Image classification data set "indian_spices" (lipika1911/mp on GitHub). Class labels (12): caraway seeds, cinnamon stick, cloves, coriander seeds, cumin seeds, dry ginger, dry red chilly, fennel seeds, green cardamom, nutmeg, star anise, stone flowers.

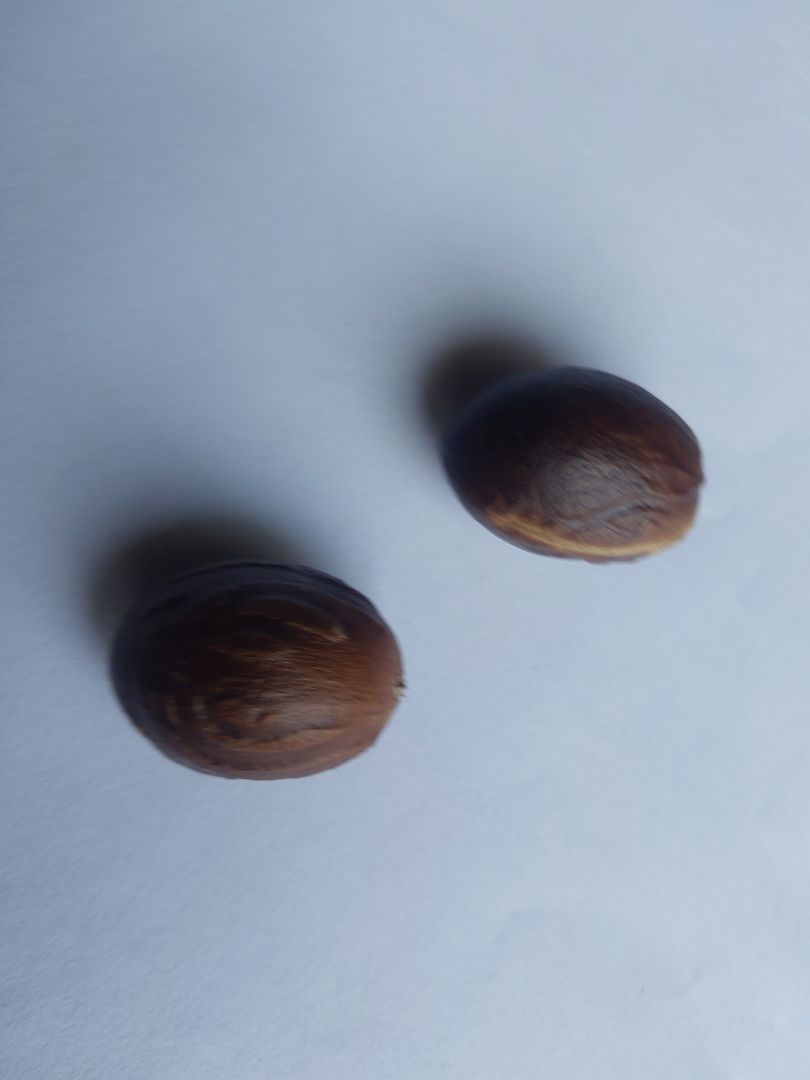
Label: nutmeg

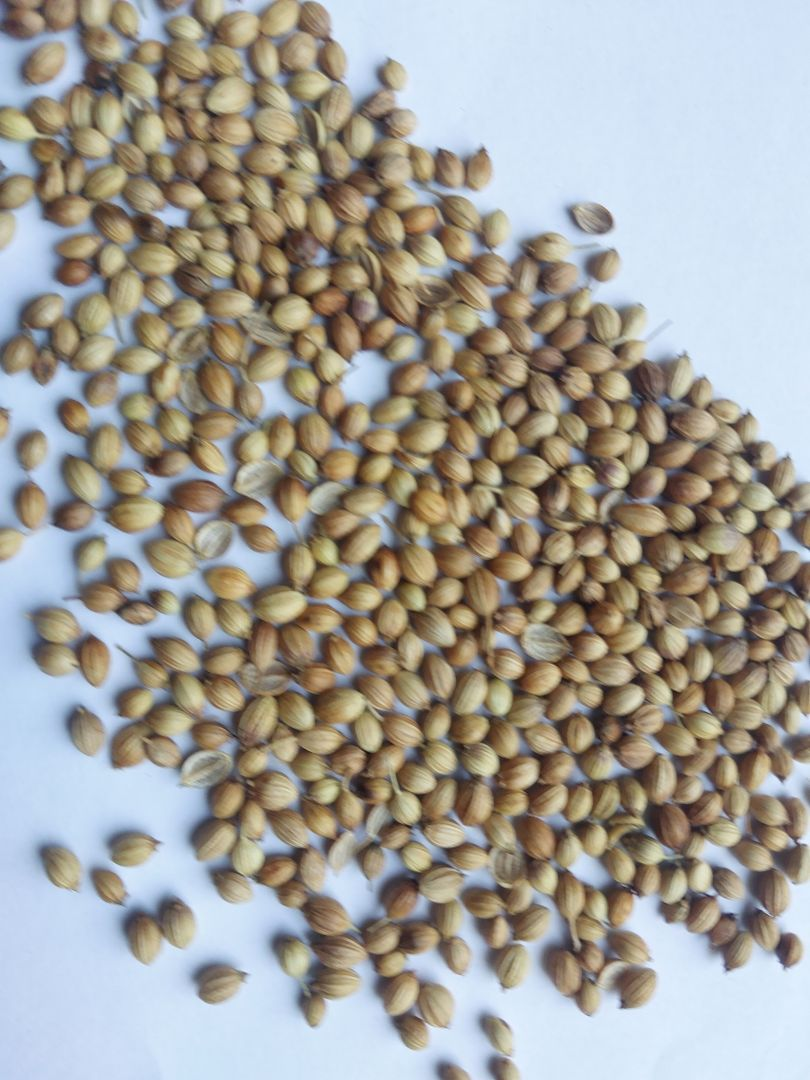
Label: coriander seeds

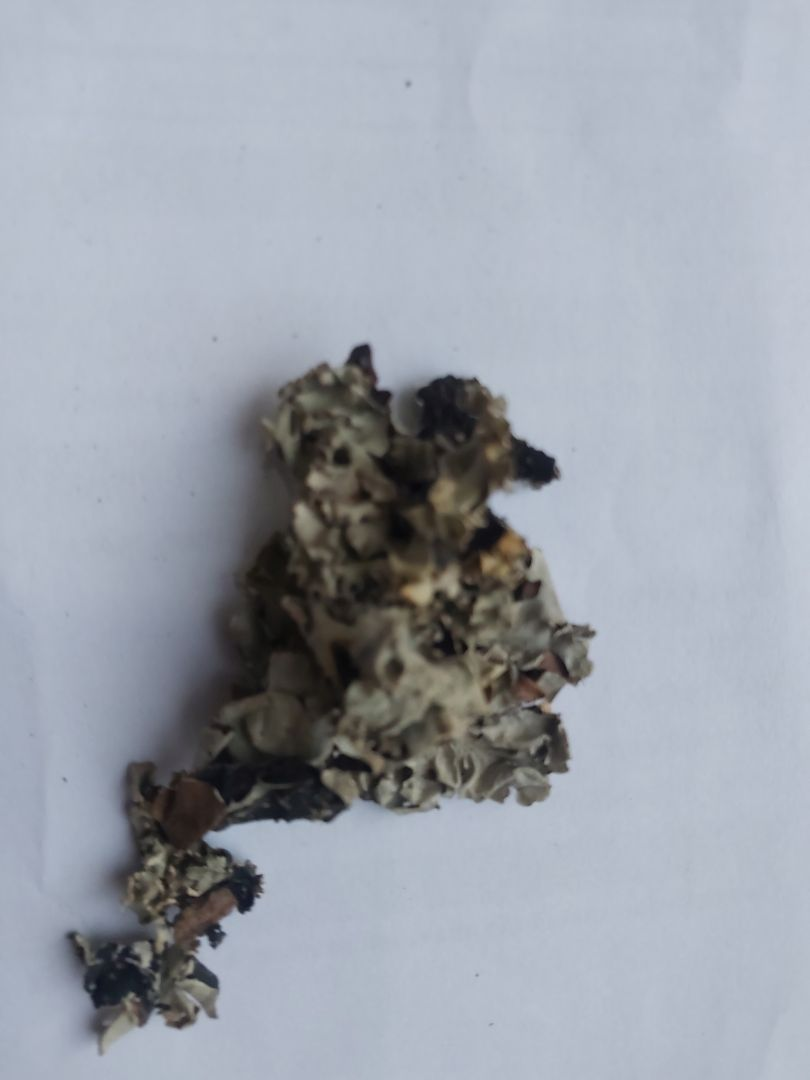
Label: stone flowers

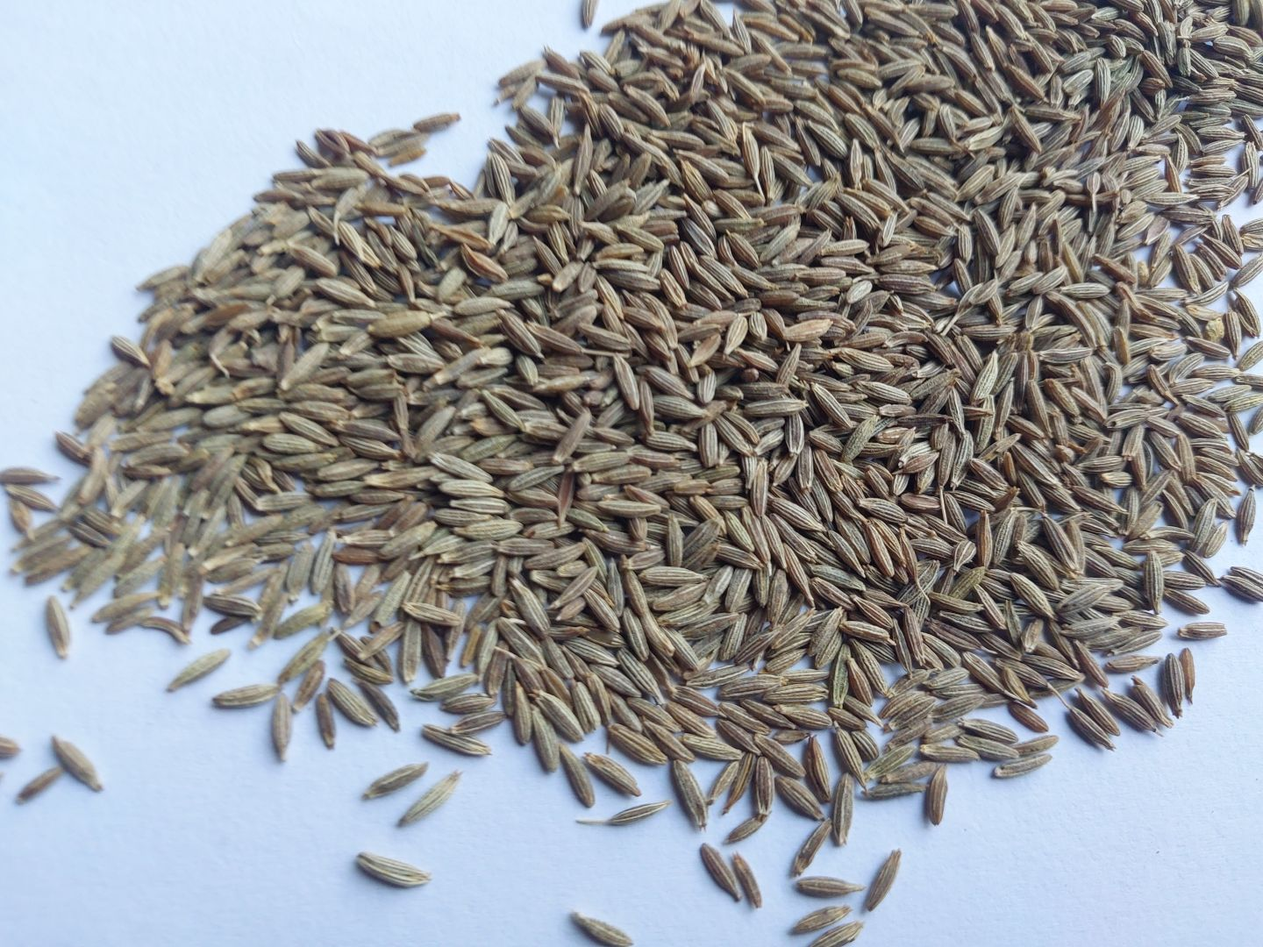
Label: cumin seeds

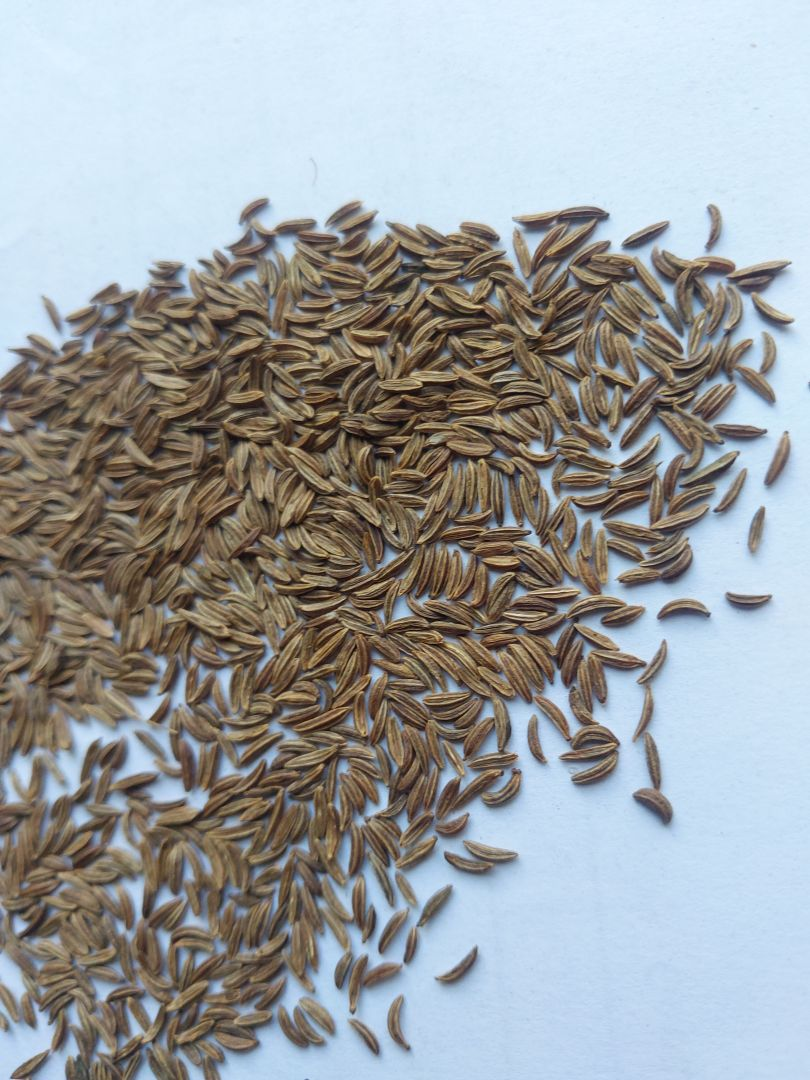
Label: caraway seeds

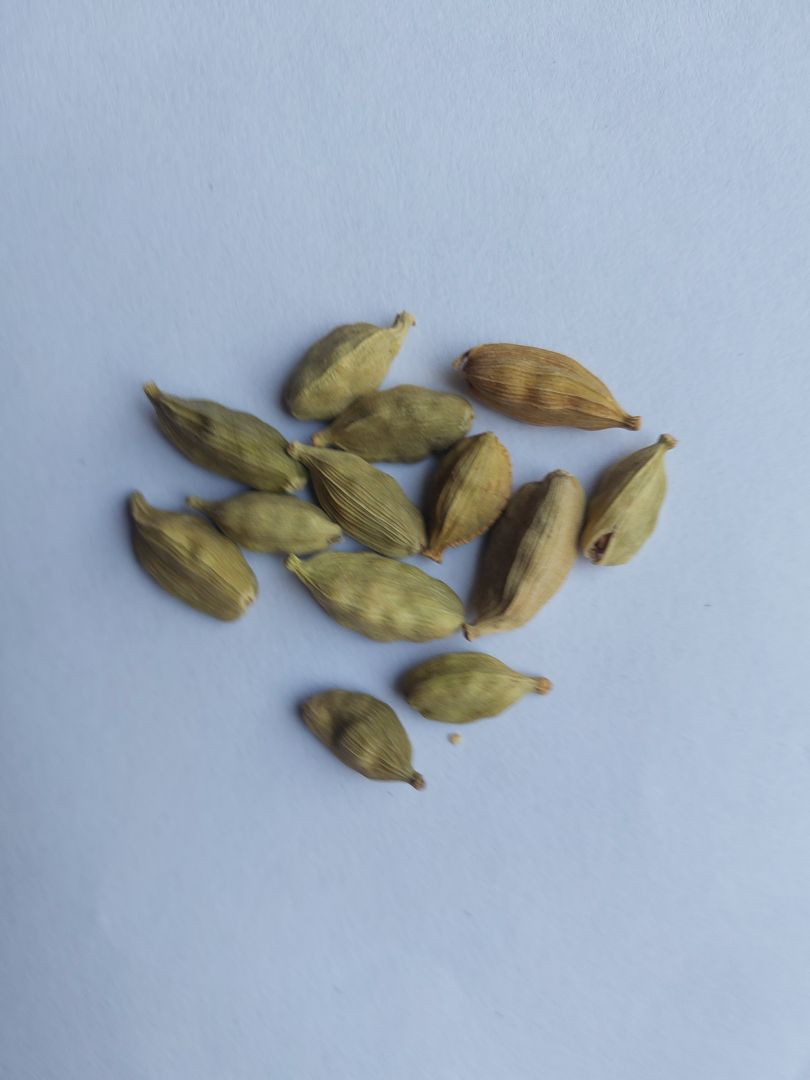
Label: green cardamom
